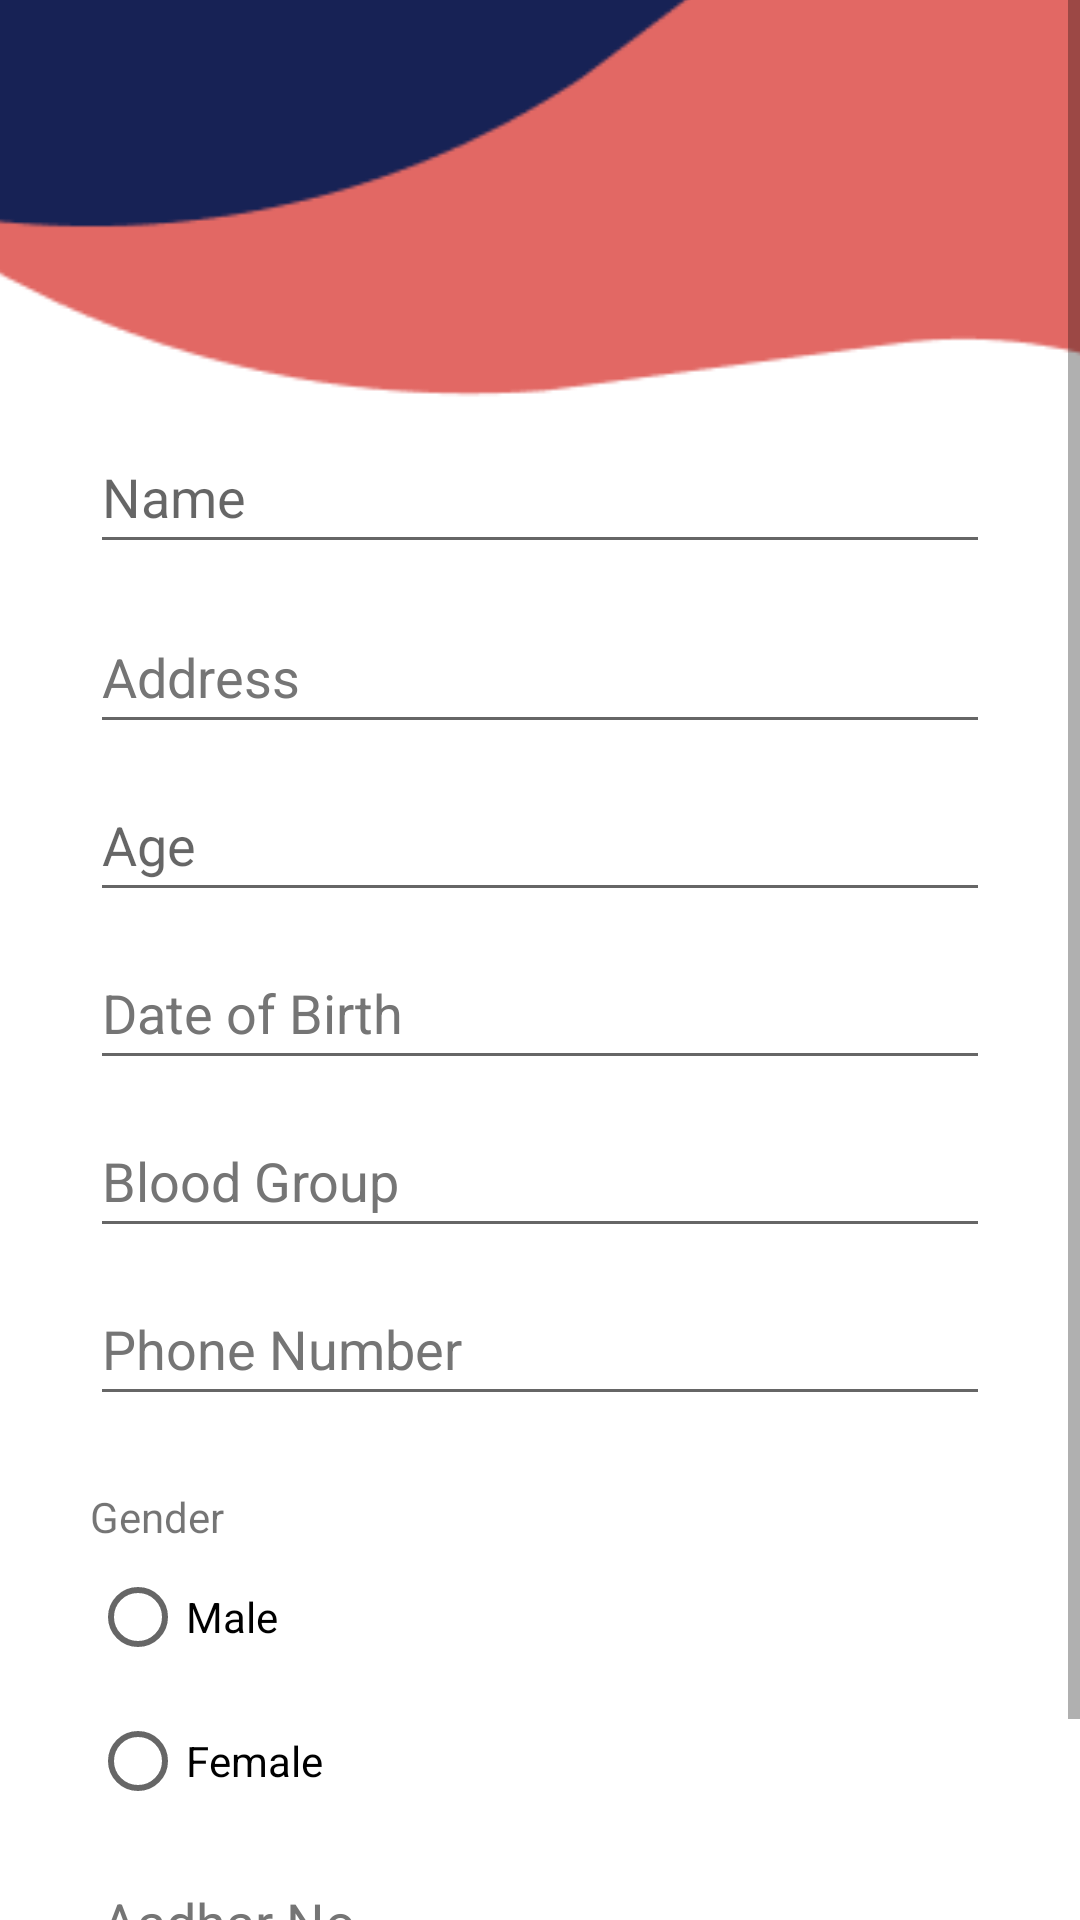

Here is an Android app screen rendered from its layout file. Give the layout XML and the strings, colors and styles it references.
<!-- AndroidManifest.xml: application theme Theme.Drops -->
<!-- res/layout/activity_donor_reg.xml -->
<?xml version="1.0" encoding="utf-8"?>
<ScrollView xmlns:android="http://schemas.android.com/apk/res/android"
    xmlns:app="http://schemas.android.com/apk/res-auto"
    xmlns:tools="http://schemas.android.com/tools"
    android:layout_width="match_parent"
    android:layout_height="match_parent"
    android:contentDescription="@string/appbar_scrolling_view_behavior"
    android:fillViewport="true"
    tools:context=".donor_reg"
    tools:layout_editor_absoluteX="16dp"
    tools:layout_editor_absoluteY="99dp">

    <androidx.constraintlayout.widget.ConstraintLayout
        android:layout_width="match_parent"
        android:layout_height="wrap_content">

        <Button
            android:id="@+id/dnr_signup_btn"
            android:layout_width="360dp"
            android:layout_height="60dp"
            android:layout_marginBottom="16dp"
            android:backgroundTint="#E26864"
            android:text="Sign Up"
            app:cornerRadius="8dp"
            app:layout_constraintBottom_toBottomOf="parent"
            app:layout_constraintEnd_toEndOf="parent"
            app:layout_constraintHorizontal_bias="0.49"
            app:layout_constraintStart_toStartOf="parent"
            app:layout_constraintTop_toBottomOf="@+id/donor_choose_btn" />

        <ImageView
            android:id="@+id/imageView5"
            android:layout_width="806dp"
            android:layout_height="1252dp"
            android:layout_marginTop="-600dp"
            app:layout_constraintEnd_toEndOf="parent"
            app:layout_constraintHorizontal_bias="0.296"
            app:layout_constraintStart_toStartOf="parent"
            app:layout_constraintTop_toTopOf="parent"
            app:srcCompat="@drawable/org_bg" />

        <EditText
            android:id="@+id/edName"
            android:layout_width="300dp"
            android:layout_height="wrap_content"
            android:layout_marginTop="140dp"
            android:autofillHints=""
            android:ems="10"
            android:hint="Name"
            android:inputType="textPersonName"
            android:minHeight="48dp"
            app:layout_constraintEnd_toEndOf="parent"
            app:layout_constraintStart_toStartOf="parent"
            app:layout_constraintTop_toTopOf="parent" />

        <RadioGroup
            android:id="@+id/radioGroup2"
            android:layout_width="300dp"
            android:layout_height="wrap_content"
            android:layout_marginTop="24dp"
            app:layout_constraintEnd_toEndOf="@+id/edPhno"
            app:layout_constraintHorizontal_bias="0.428"
            app:layout_constraintStart_toStartOf="@+id/edPhno"
            app:layout_constraintTop_toBottomOf="@+id/edPhno">

            <TextView
                android:id="@+id/textView4"
                android:layout_width="match_parent"
                android:layout_height="wrap_content"
                android:text="Gender" />

            <RadioButton
                android:id="@+id/radioButton"
                android:layout_width="match_parent"
                android:layout_height="wrap_content"
                android:text="Male" />

            <RadioButton
                android:id="@+id/radioButton2"
                android:layout_width="match_parent"
                android:layout_height="wrap_content"
                android:text="Female" />
        </RadioGroup>

        <EditText
            android:id="@+id/edDob"
            android:layout_width="300dp"
            android:layout_height="wrap_content"
            android:layout_marginTop="8dp"
            android:autofillHints=""
            android:ems="10"
            android:hint="Date of Birth"
            android:inputType="date"
            android:minHeight="48dp"
            android:textColorHint="#757575"
            app:layout_constraintEnd_toEndOf="@+id/edAge"
            app:layout_constraintHorizontal_bias="0.0"
            app:layout_constraintStart_toStartOf="@+id/edAge"
            app:layout_constraintTop_toBottomOf="@+id/edAge" />

        <EditText
            android:id="@+id/edPhno"
            android:layout_width="300dp"
            android:layout_height="wrap_content"
            android:layout_marginTop="8dp"
            android:autofillHints=""
            android:ems="10"
            android:hint="Phone Number"
            android:inputType="phone"
            android:minHeight="48dp"
            android:textColorHint="#757575"
            app:layout_constraintEnd_toEndOf="@+id/edBloodGroup"
            app:layout_constraintHorizontal_bias="0.0"
            app:layout_constraintStart_toStartOf="@+id/edBloodGroup"
            app:layout_constraintTop_toBottomOf="@+id/edBloodGroup" />

        <EditText
            android:id="@+id/edAdharno"
            android:layout_width="300dp"
            android:layout_height="wrap_content"
            android:layout_marginTop="4dp"
            android:autofillHints=""
            android:ems="10"
            android:hint="Aadhar No."
            android:inputType="phone"
            android:minHeight="48dp"
            android:textColorHint="#757575"
            app:layout_constraintEnd_toEndOf="@+id/radioGroup2"
            app:layout_constraintHorizontal_bias="0.0"
            app:layout_constraintStart_toStartOf="@+id/radioGroup2"
            app:layout_constraintTop_toBottomOf="@+id/radioGroup2" />

        <EditText
            android:id="@+id/referred_by"
            android:layout_width="300dp"
            android:layout_height="wrap_content"
            android:layout_marginTop="56dp"
            android:autofillHints=""
            android:ems="10"
            android:hint="Referred By (Optional)"
            android:inputType="text"
            android:minHeight="48dp"
            android:textColorHint="#757575"
            app:layout_constraintEnd_toEndOf="@+id/edAdharno"
            app:layout_constraintHorizontal_bias="0.0"
            app:layout_constraintStart_toStartOf="@+id/edAdharno"
            app:layout_constraintTop_toBottomOf="@+id/radioGroup2" />

        <EditText
            android:id="@+id/edAddress"
            android:layout_width="300dp"
            android:layout_height="wrap_content"
            android:layout_marginTop="12dp"
            android:autofillHints=""
            android:ems="10"
            android:hint="Address"
            android:inputType="textPostalAddress"
            android:minHeight="48dp"
            android:textColorHint="#757575"
            app:layout_constraintEnd_toEndOf="@+id/edName"
            app:layout_constraintHorizontal_bias="0.0"
            app:layout_constraintStart_toStartOf="@+id/edName"
            app:layout_constraintTop_toBottomOf="@+id/edName" />

        <EditText
            android:id="@+id/edAge"
            android:layout_width="300dp"
            android:layout_height="wrap_content"
            android:layout_marginTop="8dp"
            android:autofillHints=""
            android:ems="10"
            android:hint="Age"
            android:inputType="textPersonName"
            android:minHeight="48dp"
            app:layout_constraintEnd_toEndOf="@+id/edAddress"
            app:layout_constraintHorizontal_bias="0.0"
            app:layout_constraintStart_toStartOf="@+id/edAddress"
            app:layout_constraintTop_toBottomOf="@+id/edAddress" />

        <EditText
            android:id="@+id/edBloodGroup"
            android:layout_width="300dp"
            android:layout_height="wrap_content"
            android:layout_marginTop="8dp"
            android:autofillHints=""
            android:ems="10"
            android:hint="Blood Group"
            android:inputType="textPersonName"
            android:minHeight="48dp"
            android:textColorHint="#757575"
            app:layout_constraintEnd_toEndOf="@+id/edDob"
            app:layout_constraintHorizontal_bias="0.0"
            app:layout_constraintStart_toStartOf="@+id/edDob"
            app:layout_constraintTop_toBottomOf="@+id/edDob" />

    </androidx.constraintlayout.widget.ConstraintLayout>
</ScrollView>
<!-- resources referenced by this layout -->
<resources>
  <!-- drawable org_bg: png bitmap (drawable-v24, 12292 bytes) -->
  <style name="Theme.Drops" parent="Theme.MaterialComponents.DayNight.NoActionBar">
          
          <item name="colorPrimary">@color/nd2_prim</item>
          <item name="colorPrimaryVariant">@color/prim</item>
          <item name="colorOnPrimary">@color/white</item>
          
          <item name="colorSecondary">@color/teal_200</item>
          <item name="colorSecondaryVariant">@color/teal_700</item>
          <item name="colorOnSecondary">@color/black</item>
          
          <item name="android:statusBarColor" tools:targetApi="l">?attr/colorPrimaryVariant</item>
          
      </style>
  <color name="nd2_prim">#172255</color>
  <color name="prim">#E26864</color>
  <color name="white">#FFFFFFFF</color>
  <color name="teal_200">#FF03DAC5</color>
  <color name="teal_700">#FF018786</color>
  <color name="black">#FF000000</color>
</resources>
